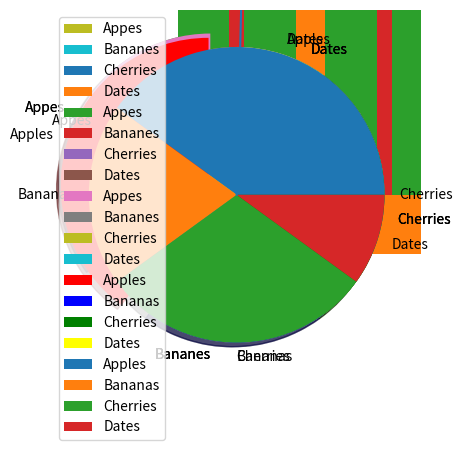

Here is the Python script that generated this plot:
# -*- coding: utf-8 -*-
"""Untitled0.ipynb

Automatically generated by Colab.

Original file is located at
    https://colab.research.google.com/<link-removed>
"""

import matplotlib.pyplot as plt
import numpy as np


x=np.array([0,6])
y=np.array([0,250])


plt.plot(x,y)
plt.show()

import matplotlib.pyplot as plt
import numpy as np


x=np.array([1,1.5,2,2.5,3,3.5,4,4.5,5,5.7,6,6.5,7,7.4,8,8.5,9,9.5])
y=np.array([4,1,8,3,9,1,5,4,10,2,5,1,13,10,1,20,4,8])


plt.plot(x,y)
plt.show()

import matplotlib.pyplot as plt
import numpy as np



y=np.array([3,8,1,11])


plt.plot(y,marker='o')
plt.show()

import matplotlib.pyplot as plt
import numpy as np



y=np.array([3,8,1,11])


plt.plot(y, 'o:r')
plt.show()

import matplotlib.pyplot as plt
import numpy as np


y=np.array([3,8,1,10])


plt.plot(y, marker='o', ms=20,
mec='r')
plt.show()

import matplotlib.pyplot as plt
import numpy as np


x1=np.array([0,1,2,3])
y1=np.array([3,8,1,10])
x2=np.array([0,1,2,3])
y2=np.array([6,2,7,11])


plt.plot(x1,y1,x2,y2)
plt.show()

import matplotlib.pyplot as plt
import numpy as np


x=np.array([0,1,2,3,4,5])
y=np.array([0,8,12,20,26,38])


plt.scatter(x,y)
plt.show()

import matplotlib.pyplot as plt
import numpy as np


x=np.array([0,1,2,3,4,5])
y=np.array([0,2,8,1,14,7])
plt.scatter(x,y,color='red')

x=np.array([12,6,8,11,8,3])
y=np.array([5,6,3,7,17,19])
plt.scatter(x,y,color='green')



plt.show()



import matplotlib.pyplot as plt
import numpy as np


x=np.array([0,1,2,3,4,5])
y=np.array([0,2,8,1,17,7])
mycolor=['red','green','purple','lime','aqua','yellow']


plt.scatter(x,y,color=mycolor)
plt.show()

import matplotlib.pyplot as plt
import numpy as np


x=np.array([0,1,2,3,4,5])
y=np.array([0,2,8,1,14,7])
mycolor=['red','green','purple','lime','aqua','yellow']
size=[10,60,120,80,20,190]

plt.scatter(x,y,color=mycolor, s=size)
plt.show()

import matplotlib.pyplot as plt
import numpy as np


x=np.array(['A','B','C','D'])
y=np.array([3,8,1,11])


plt.barh(x,y)
plt.show()

import matplotlib.pyplot as plt
import numpy as np


x=np.array(['A','B','C','D'])
y=np.array([3,8,1,11])


plt.bar(x,y)
plt.show()

import matplotlib.pyplot as plt
import numpy as np

x=np.array(['A','B','C','D'])
y=np.array([3,8,1,11])
plt.bar(x,y,width=0.1)
plt.show()

import matplotlib.pyplot as plt
import numpy as np

x=np.array([35,25,25,15])

plt.pie(y)
plt.show()

import matplotlib.pyplot as plt
import numpy as np

x=np.array([35,25,25,15])
mylabels=["Appes","Bananes",
"Cherries","Dates"]

plt.pie(x,labels=mylabels,startangle=90)
plt.show()

import matplotlib.pyplot as plt
import numpy as np

x=np.array([35,25,25,15])
mylabels=["Appes","Bananes",
"Cherries","Dates"]
myexplode=[0.2,0,0,0]

plt.pie(x,labels=mylabels,startangle=90,explode=myexplode)
plt.show()

import matplotlib.pyplot as plt
import numpy as np

x=np.array([35,25,25,15])
mylabels=["Appes","Bananes",
"Cherries","Dates"]
myexplode=[0.2,0,0,0]

plt.pie(x,labels=mylabels,startangle=90,explode=myexplode,shadow=True)
plt.show()

import matplotlib.pyplot as plt
import numpy as np
x=np.array([40,20,30,10])
mylabels=["Apples","Bananas","Cherries","Dates"]
mycolors=['red','blue','green','yellow']
myexplode=[0.2,0,0,0]
plt.pie(x, labels=mylabels,startangle=90,explode=myexplode,shadow=True,colors=mycolors)
plt.show()

import matplotlib.pyplot as plt
import numpy as np
x=np.array([40,20,30,10])
mylabels=["Apples","Bananas","Cherries","Dates"]


plt.pie(x, labels=mylabels)
plt.legend()
plt.show()